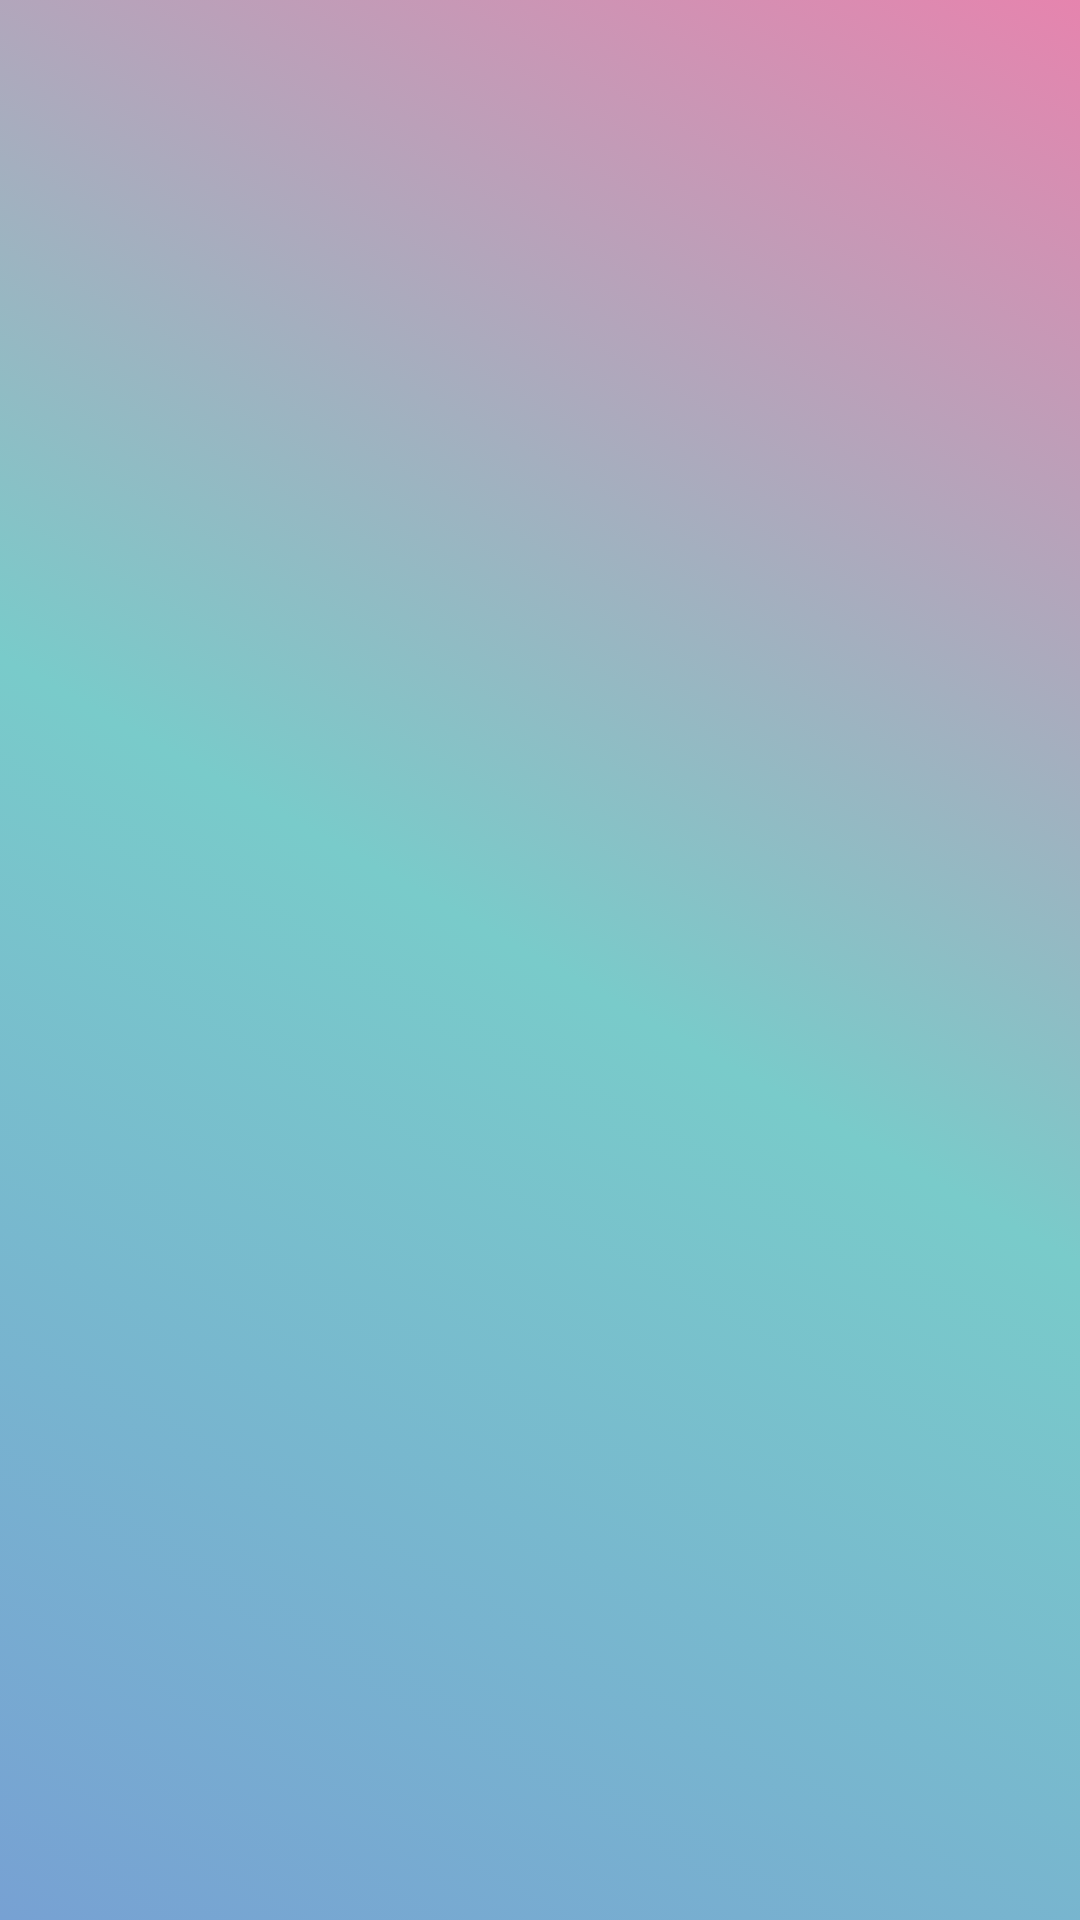

Here is an Android app screen rendered from its layout file. Give the layout XML and the strings, colors and styles it references.
<!-- AndroidManifest.xml: application theme AppTheme -->
<!-- res/layout/activity_receita_resultado.xml -->
<?xml version="1.0" encoding="utf-8"?>
<android.support.constraint.ConstraintLayout xmlns:android="http://schemas.android.com/apk/res/android"
    xmlns:app="http://schemas.android.com/apk/res-auto"
    xmlns:tools="http://schemas.android.com/tools"
    android:layout_width="match_parent"
    android:layout_height="match_parent"
    android:background="@drawable/gradient_background"
    tools:context=".ReceitaResultado">

    <ListView
        android:id="@+id/ListViewRecSHOWN"
        android:layout_width="368dp"
        android:layout_height="344dp"
        android:layout_marginStart="8dp"
        android:layout_marginLeft="8dp"
        android:layout_marginEnd="8dp"
        android:layout_marginRight="8dp"
        android:layout_marginBottom="94dp"
        app:layout_constraintBottom_toBottomOf="parent"
        app:layout_constraintEnd_toEndOf="parent"
        app:layout_constraintStart_toStartOf="parent" />

    <TextView
        android:id="@+id/RecName"
        android:layout_width="305dp"
        android:layout_height="60dp"
        android:layout_marginStart="30dp"
        android:layout_marginLeft="30dp"
        android:layout_marginTop="41dp"
        android:layout_marginEnd="49dp"
        android:layout_marginRight="49dp"
        app:layout_constraintEnd_toEndOf="parent"
        app:layout_constraintStart_toStartOf="parent"
        app:layout_constraintTop_toTopOf="parent" />
</android.support.constraint.ConstraintLayout>
<!-- resources referenced by this layout -->
<resources>
  <!-- drawable gradient_background (drawable) -->
  <?xml version="1.0" encoding="utf-8"?>
  <selector xmlns:android="http://schemas.android.com/apk/res/android">
  
      <item>
          <shape>
              <gradient
                  android:angle="45"
                  android:startColor="#77a1d3"
                  android:centerColor="#79cbca"
                  android:endColor="#e684ae"
                  android:type="linear"/>
          </shape>
  
      </item>
  
  </selector>
  <style name="AppTheme" parent="Theme.AppCompat.Light.NoActionBar">
          
          <item name="colorPrimary">@color/colorPrimary</item>
          <item name="colorPrimaryDark">@color/colorPrimaryDark</item>
          <item name="colorAccent">@color/colorAccent</item>
      </style>
  <!-- not gathered from this repository: default colours our renderer supplied (Android Studio template values) -->
  <color name="colorPrimary">#FF6200EE</color>
  <color name="colorPrimaryDark">#FF3700B3</color>
  <color name="colorAccent">#FF03DAC5</color>
</resources>
